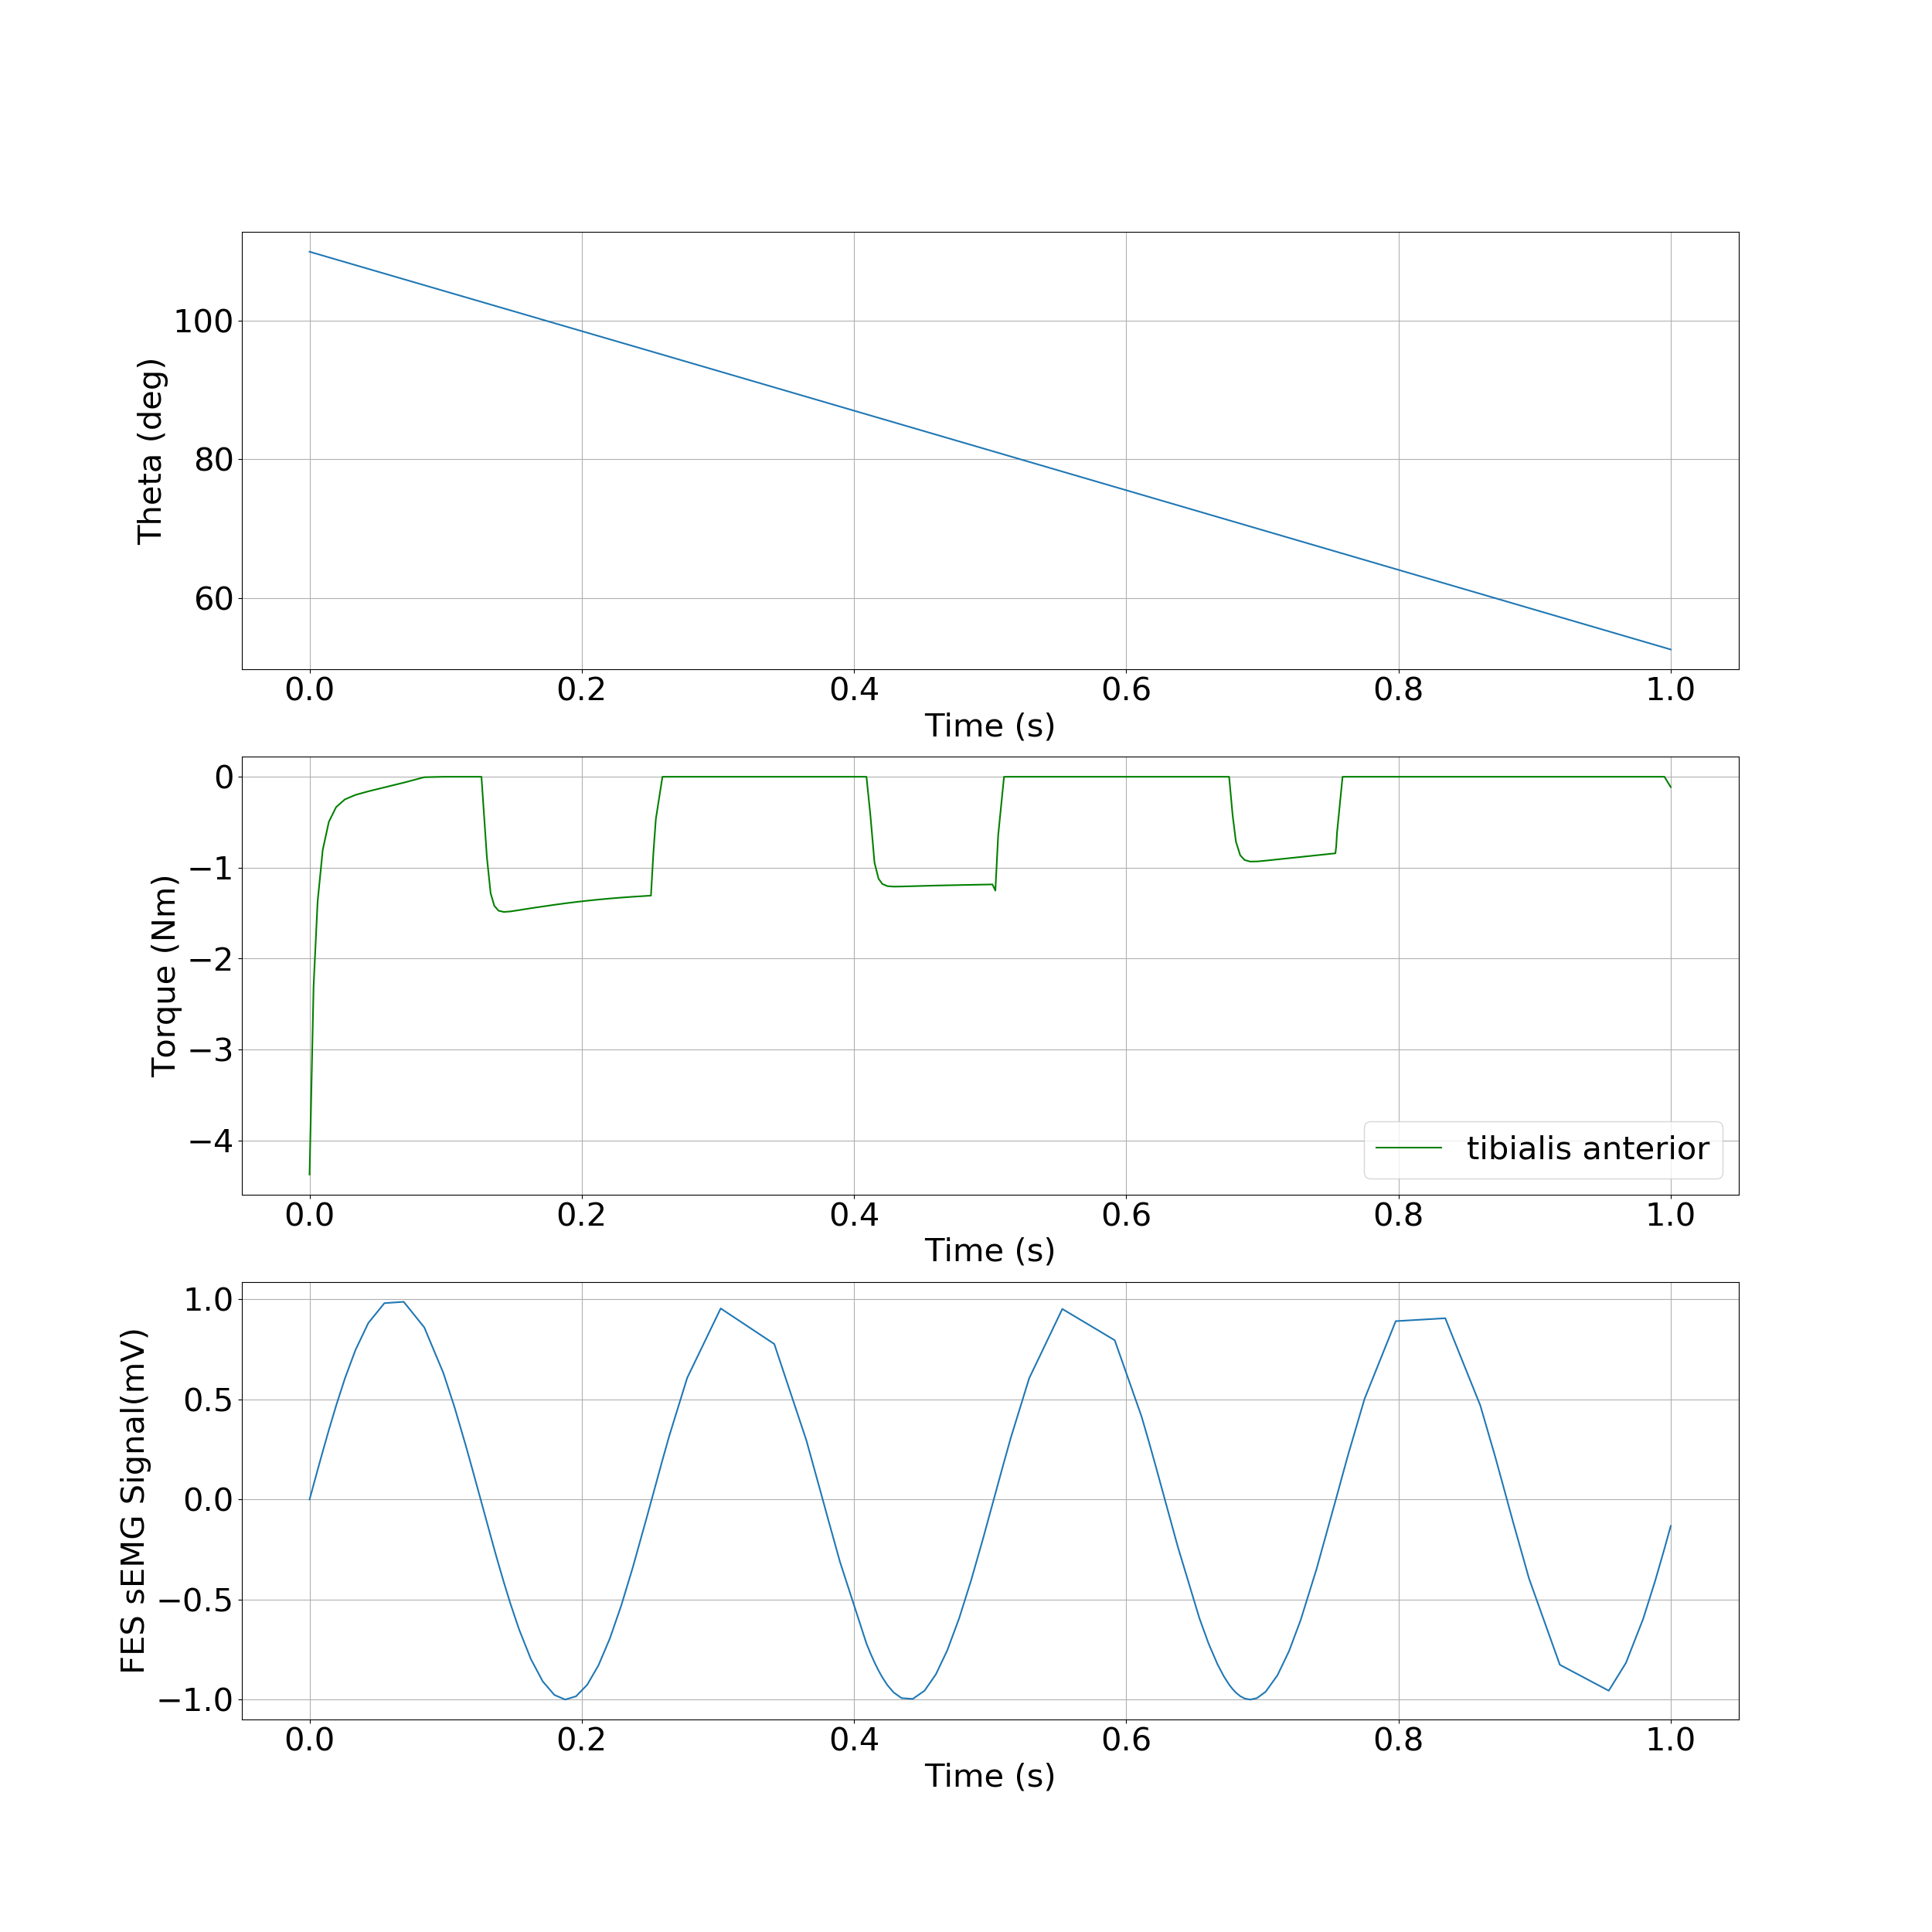

Values plotted in this chart, from the file beside it:
, time, theta, torque
0, 0.0, 1.92, -4.376
1, 0.002962, 1.917, -2.306
2, 0.005905, 1.914, -1.376
3, 0.009663, 1.91, -0.8064
4, 0.01416, 1.906, -0.4962
5, 0.01953, 1.9, -0.3334
6, 0.02595, 1.894, -0.249
7, 0.03369, 1.886, -0.1996
8, 0.04319, 1.877, -0.1601
9, 0.055, 1.865, -0.1169
10, 0.06918, 1.851, -0.0646
11, 0.08427, 1.836, -0.004828
12, 0.09828, 1.822, -0.0
13, 0.1065, 1.813, -0.0
14, 0.1147, 1.805, -0.0
15, 0.1195, 1.8, -0.0
16, 0.1243, 1.795, -0.0
17, 0.125, 1.795, -0.0
18, 0.1255, 1.794, -0.0
19, 0.1259, 1.794, -0.0
20, 0.1263, 1.794, -0.0
21, 0.1303, 1.79, -0.8903
22, 0.133, 1.787, -1.281
23, 0.1357, 1.784, -1.42
24, 0.1388, 1.781, -1.473
25, 0.1428, 1.777, -1.487
26, 0.1476, 1.772, -1.481
27, 0.1539, 1.766, -1.467
28, 0.1626, 1.757, -1.446
29, 0.1713, 1.748, -1.427
30, 0.1799, 1.74, -1.409
31, 0.1878, 1.732, -1.392
32, 0.1958, 1.724, -1.377
33, 0.204, 1.716, -1.364
34, 0.2123, 1.707, -1.351
35, 0.2206, 1.699, -1.339
36, 0.229, 1.691, -1.329
37, 0.2374, 1.682, -1.32
38, 0.2458, 1.674, -1.312
39, 0.2483, 1.671, -1.31
40, 0.2508, 1.669, -1.307
41, 0.2526, 1.667, -0.8372
42, 0.2544, 1.665, -0.4656
43, 0.2593, 1.66, -0.0
44, 0.2642, 1.655, -0.0
45, 0.2775, 1.642, -0.0
46, 0.302, 1.617, -0.0
47, 0.3414, 1.578, -0.0
48, 0.365, 1.554, -0.0
49, 0.3751, 1.544, -0.0
50, 0.3761, 1.543, -0.0
51, 0.3766, 1.543, -0.0
52, 0.3769, 1.542, -0.0
53, 0.3772, 1.542, -0.0
54, 0.3774, 1.542, -0.0
55, 0.3802, 1.539, -0.0
56, 0.3897, 1.53, -0.0
57, 0.4091, 1.51, -0.0
58, 0.4121, 1.507, -0.432
59, 0.415, 1.504, -0.9438
... 73 more rows
